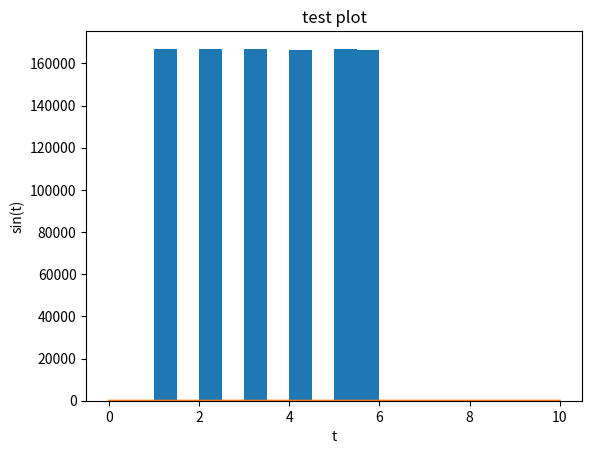

Reproduce this figure in Python.
# Some hints for plotting.
# In order to plot simple functions with matplotlib and NumPy you can use
# Initialise plotting in the IPython/Jupyter notebook:
%matplotlib inline
import numpy as np  # import numpy, alias as np to save typying (common convention)
import matplotlib.pyplot as plt   # import matplotlib, alias as plt to save typing (common convention)
import numpy as np
import numpy.random as npr



# Did I mention to always set and save your random seed to make your experiments repeatable?
rng = npr.default_rng(41)

# Note that in older versions of NumPy, you would set the global random seed as follows, and it can still be done
# npr.seed(41)

#1
def simulate_die(n_draws: int) -> np.ndarray:
    return np.ceil(rng.random(size=(n_draws)) * 6).astype(int)
draws = simulate_die(1000_000)
plt.hist(draws)

#2
def at_least_10_sixes() -> int:
    sixes = 0
    throws = 0
    while(True):
        if sixes == 10:
            return 0.95 * throws
        throw = simulate_die(1)
        throws +=1
        if throw == 6:
            sixes +=1

at_least_10_sixes()
#3

#4


t = np.linspace(0, 10, 100)
plt.plot(t, np.sin(t))
plt.xlabel('t')
plt.ylabel('sin(t)')
plt.title('test plot')
plt.show()









